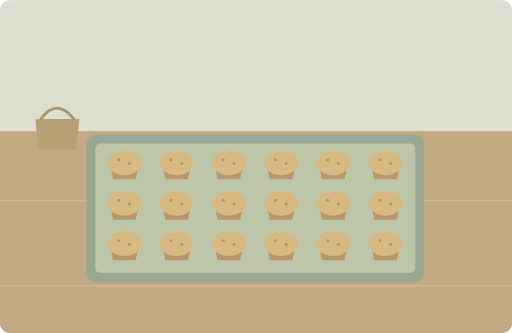
t = 0.00 s
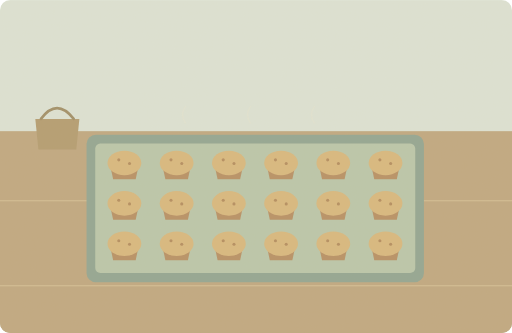
t = 1.25 s
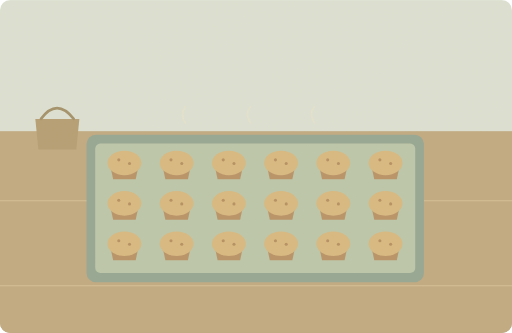
t = 3.75 s
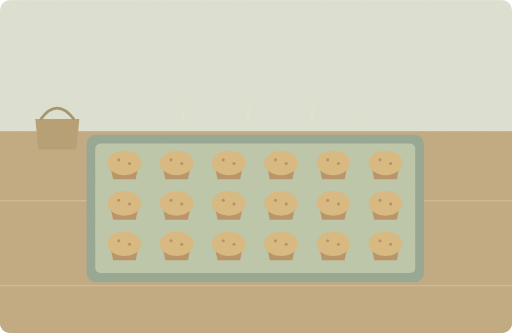
t = 5.00 s
t = 6.25 s: frame unchanged from t = 3.75 s, image omitted
t = 8.75 s: frame unchanged from t = 1.25 s, image omitted

The animated SVG that drew these frames (rendered in a browser with its animation timeline set to each time). Animation: 1 SMIL element (animate=1); one cycle of 10.00 s, repeats indefinitely.

<svg xmlns="http://www.w3.org/2000/svg" width="1000" height="650" viewBox="0 0 1000 650" role="img" aria-labelledby="title desc"><title id="title">单词小故事</title><desc id="desc">We baked eighteen muffins for the picnic this morning.</desc><metadata>{"wordId": "eighteen", "dailyExample": "We baked eighteen muffins for the picnic this morning.", "source": "https://github.com/go1app/word-atlas/blob/main/public/atlas/entries/3.json", "attribution": "Word Atlas contributors — CC BY 4.0", "license": "https://creativecommons.org/licenses/by/4.0/", "changes": "New original vector animation interpreting the daily example.", "durationSeconds": 10}</metadata><defs><clipPath id="frame"><rect width="1000" height="650" rx="20"/></clipPath><filter id="paper"><feTurbulence type="fractalNoise" baseFrequency=".74" numOctaves="3" stitchTiles="stitch"/><feColorMatrix type="saturate" values="0"/><feComponentTransfer><feFuncA type="linear" slope=".065"/></feComponentTransfer><feBlend in="SourceGraphic" mode="soft-light"/></filter><filter id="glow" x="-100%" y="-100%" width="300%" height="300%"><feGaussianBlur stdDeviation="8"/></filter></defs><g clip-path="url(#frame)"><rect x="0" y="0" width="1000" height="650" rx="0" fill="#dce4d7" /><rect x="0" y="466" width="1000" height="184" rx="0" fill="#c0ac88" /><rect x="0" y="256" width="1000" height="394" rx="0" fill="#bea67e" /><path d="M0 392H1000M0 558H1000" fill="none" stroke="#d4be95" stroke-width="2" stroke-linecap="round" stroke-linejoin="round" /><rect x="169" y="263" width="659" height="288" rx="18" fill="#8fa491" /><rect x="186" y="280" width="625" height="253" rx="10" fill="#b8c6aa" /><path d="M215 322L221 350H265L271 322Z" fill="#b58d61" stroke="none" stroke-width="2" stroke-linecap="round" stroke-linejoin="round" /><ellipse cx="243" cy="318" rx="33" ry="24" fill="#d8b77c"/><circle cx="232" cy="312" r="3" fill="#b18a5b" /><circle cx="253" cy="319" r="3" fill="#b18a5b" /><path d="M317 322L323 350H367L373 322Z" fill="#b58d61" stroke="none" stroke-width="2" stroke-linecap="round" stroke-linejoin="round" /><ellipse cx="345" cy="318" rx="33" ry="24" fill="#d8b77c"/><circle cx="334" cy="312" r="3" fill="#b18a5b" /><circle cx="355" cy="319" r="3" fill="#b18a5b" /><path d="M419 322L425 350H469L475 322Z" fill="#b58d61" stroke="none" stroke-width="2" stroke-linecap="round" stroke-linejoin="round" /><ellipse cx="447" cy="318" rx="33" ry="24" fill="#d8b77c"/><circle cx="436" cy="312" r="3" fill="#b18a5b" /><circle cx="457" cy="319" r="3" fill="#b18a5b" /><path d="M521 322L527 350H571L577 322Z" fill="#b58d61" stroke="none" stroke-width="2" stroke-linecap="round" stroke-linejoin="round" /><ellipse cx="549" cy="318" rx="33" ry="24" fill="#d8b77c"/><circle cx="538" cy="312" r="3" fill="#b18a5b" /><circle cx="559" cy="319" r="3" fill="#b18a5b" /><path d="M623 322L629 350H673L679 322Z" fill="#b58d61" stroke="none" stroke-width="2" stroke-linecap="round" stroke-linejoin="round" /><ellipse cx="651" cy="318" rx="33" ry="24" fill="#d8b77c"/><circle cx="640" cy="312" r="3" fill="#b18a5b" /><circle cx="661" cy="319" r="3" fill="#b18a5b" /><path d="M725 322L731 350H775L781 322Z" fill="#b58d61" stroke="none" stroke-width="2" stroke-linecap="round" stroke-linejoin="round" /><ellipse cx="753" cy="318" rx="33" ry="24" fill="#d8b77c"/><circle cx="742" cy="312" r="3" fill="#b18a5b" /><circle cx="763" cy="319" r="3" fill="#b18a5b" /><path d="M215 401L221 429H265L271 401Z" fill="#b58d61" stroke="none" stroke-width="2" stroke-linecap="round" stroke-linejoin="round" /><ellipse cx="243" cy="397" rx="33" ry="24" fill="#d8b77c"/><circle cx="232" cy="391" r="3" fill="#b18a5b" /><circle cx="253" cy="398" r="3" fill="#b18a5b" /><path d="M317 401L323 429H367L373 401Z" fill="#b58d61" stroke="none" stroke-width="2" stroke-linecap="round" stroke-linejoin="round" /><ellipse cx="345" cy="397" rx="33" ry="24" fill="#d8b77c"/><circle cx="334" cy="391" r="3" fill="#b18a5b" /><circle cx="355" cy="398" r="3" fill="#b18a5b" /><path d="M419 401L425 429H469L475 401Z" fill="#b58d61" stroke="none" stroke-width="2" stroke-linecap="round" stroke-linejoin="round" /><ellipse cx="447" cy="397" rx="33" ry="24" fill="#d8b77c"/><circle cx="436" cy="391" r="3" fill="#b18a5b" /><circle cx="457" cy="398" r="3" fill="#b18a5b" /><path d="M521 401L527 429H571L577 401Z" fill="#b58d61" stroke="none" stroke-width="2" stroke-linecap="round" stroke-linejoin="round" /><ellipse cx="549" cy="397" rx="33" ry="24" fill="#d8b77c"/><circle cx="538" cy="391" r="3" fill="#b18a5b" /><circle cx="559" cy="398" r="3" fill="#b18a5b" /><path d="M623 401L629 429H673L679 401Z" fill="#b58d61" stroke="none" stroke-width="2" stroke-linecap="round" stroke-linejoin="round" /><ellipse cx="651" cy="397" rx="33" ry="24" fill="#d8b77c"/><circle cx="640" cy="391" r="3" fill="#b18a5b" /><circle cx="661" cy="398" r="3" fill="#b18a5b" /><path d="M725 401L731 429H775L781 401Z" fill="#b58d61" stroke="none" stroke-width="2" stroke-linecap="round" stroke-linejoin="round" /><ellipse cx="753" cy="397" rx="33" ry="24" fill="#d8b77c"/><circle cx="742" cy="391" r="3" fill="#b18a5b" /><circle cx="763" cy="398" r="3" fill="#b18a5b" /><path d="M215 480L221 508H265L271 480Z" fill="#b58d61" stroke="none" stroke-width="2" stroke-linecap="round" stroke-linejoin="round" /><ellipse cx="243" cy="476" rx="33" ry="24" fill="#d8b77c"/><circle cx="232" cy="470" r="3" fill="#b18a5b" /><circle cx="253" cy="477" r="3" fill="#b18a5b" /><path d="M317 480L323 508H367L373 480Z" fill="#b58d61" stroke="none" stroke-width="2" stroke-linecap="round" stroke-linejoin="round" /><ellipse cx="345" cy="476" rx="33" ry="24" fill="#d8b77c"/><circle cx="334" cy="470" r="3" fill="#b18a5b" /><circle cx="355" cy="477" r="3" fill="#b18a5b" /><path d="M419 480L425 508H469L475 480Z" fill="#b58d61" stroke="none" stroke-width="2" stroke-linecap="round" stroke-linejoin="round" /><ellipse cx="447" cy="476" rx="33" ry="24" fill="#d8b77c"/><circle cx="436" cy="470" r="3" fill="#b18a5b" /><circle cx="457" cy="477" r="3" fill="#b18a5b" /><path d="M521 480L527 508H571L577 480Z" fill="#b58d61" stroke="none" stroke-width="2" stroke-linecap="round" stroke-linejoin="round" /><ellipse cx="549" cy="476" rx="33" ry="24" fill="#d8b77c"/><circle cx="538" cy="470" r="3" fill="#b18a5b" /><circle cx="559" cy="477" r="3" fill="#b18a5b" /><path d="M623 480L629 508H673L679 480Z" fill="#b58d61" stroke="none" stroke-width="2" stroke-linecap="round" stroke-linejoin="round" /><ellipse cx="651" cy="476" rx="33" ry="24" fill="#d8b77c"/><circle cx="640" cy="470" r="3" fill="#b18a5b" /><circle cx="661" cy="477" r="3" fill="#b18a5b" /><path d="M725 480L731 508H775L781 480Z" fill="#b58d61" stroke="none" stroke-width="2" stroke-linecap="round" stroke-linejoin="round" /><ellipse cx="753" cy="476" rx="33" ry="24" fill="#d8b77c"/><circle cx="742" cy="470" r="3" fill="#b18a5b" /><circle cx="763" cy="477" r="3" fill="#b18a5b" /><path d="M69 232H155L149 292H75Z" fill="#b29a6e" stroke="none" stroke-width="2" stroke-linecap="round" stroke-linejoin="round" /><path d="M80 232Q111 190 144 232" fill="none" stroke="#9e8c65" stroke-width="5" stroke-linecap="round" stroke-linejoin="round" /><g><animate attributeName="opacity" values=".1;.65;.1" keyTimes="0;.5;1" dur="10s" repeatCount="indefinite"/><path d="M362 240q-11 -16 0 -32M489 240q-11 -16 0 -32M614 240q-11 -16 0 -32" fill="none" stroke="#eee6ca" stroke-width="3" stroke-linecap="round" stroke-linejoin="round" /></g><rect width="1000" height="650" fill="#ddc8a0" opacity=".14" filter="url(#paper)" pointer-events="none"/></g></svg>
